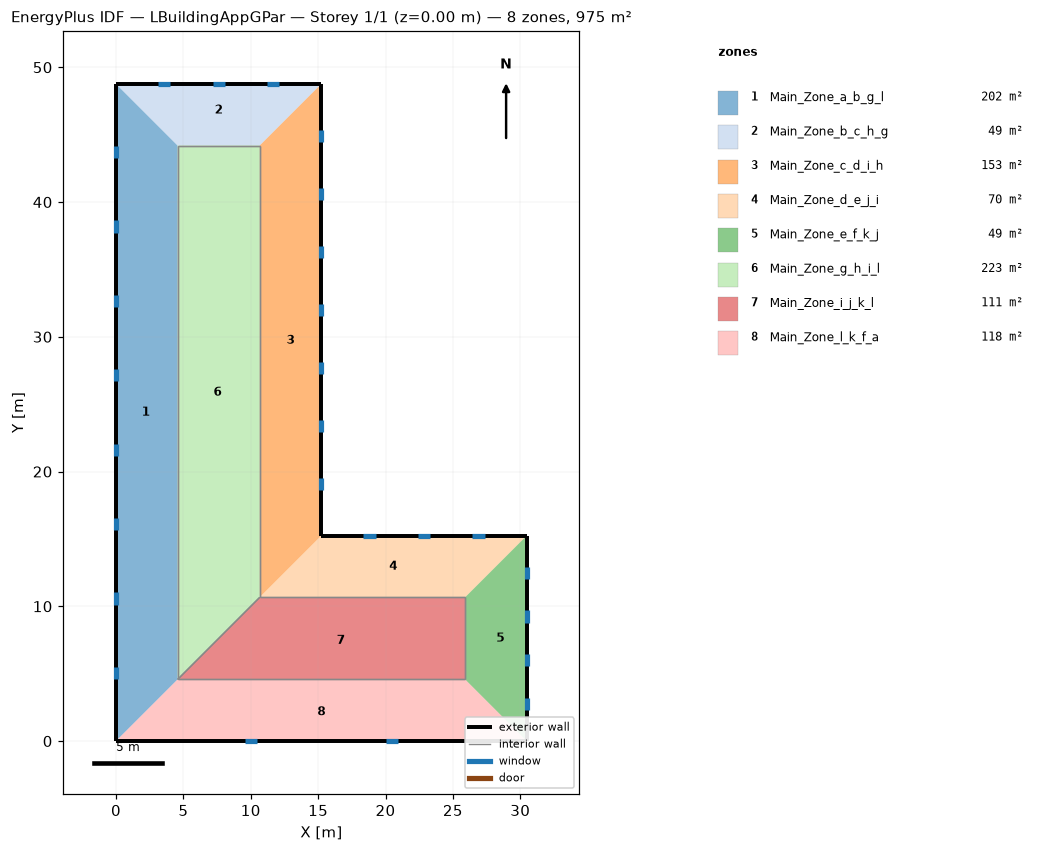
=== STOREY PLAN SPEC (per zone: floor XY polygon, exterior-wall plan segments, windows/doors) ===
zone 1: Main_Zone_a_b_g_l  (202.0 m²)
  floor: (0.00, 0.00) (0.00, 48.77) (4.57, 44.19) (4.57, 4.57)
  exterior wall: (0.00, 48.77) – (0.00, 0.00)  [48.8 m]
    window: (0.00, 5.52) – (0.00, 4.61)  [1.4 m²]
    window: (0.00, 11.04) – (0.00, 10.13)  [1.4 m²]
    window: (0.00, 16.56) – (0.00, 15.65)  [1.4 m²]
    window: (0.00, 22.08) – (0.00, 21.17)  [1.4 m²]
    window: (0.00, 27.60) – (0.00, 26.69)  [1.4 m²]
    window: (0.00, 33.12) – (0.00, 32.21)  [1.4 m²]
    window: (0.00, 38.64) – (0.00, 37.73)  [1.4 m²]
    window: (0.00, 44.16) – (0.00, 43.25)  [1.4 m²]
  interior walls: 1
zone 2: Main_Zone_b_c_h_g  (48.8 m²)
  floor: (0.00, 48.77) (15.24, 48.77) (10.67, 44.19) (4.57, 44.19)
  exterior wall: (15.24, 48.77) – (0.00, 48.77)  [15.2 m]
    window: (4.04, 48.77) – (3.12, 48.77)  [1.4 m²]
    window: (8.08, 48.77) – (7.16, 48.77)  [1.4 m²]
    window: (12.12, 48.77) – (11.20, 48.77)  [1.4 m²]
  interior walls: 1
zone 3: Main_Zone_c_d_i_h  (153.3 m²)
  floor: (15.24, 48.77) (15.24, 15.24) (10.67, 10.67) (10.67, 44.19)
  exterior wall: (15.24, 15.24) – (15.24, 48.77)  [33.5 m]
    window: (15.24, 44.46) – (15.24, 45.37)  [1.4 m²]
    window: (15.24, 40.16) – (15.24, 41.07)  [1.4 m²]
    window: (15.24, 35.85) – (15.24, 36.76)  [1.4 m²]
    window: (15.24, 31.55) – (15.24, 32.46)  [1.4 m²]
    window: (15.24, 27.24) – (15.24, 28.15)  [1.4 m²]
    window: (15.24, 22.94) – (15.24, 23.85)  [1.4 m²]
    window: (15.24, 18.63) – (15.24, 19.54)  [1.4 m²]
  interior walls: 1
zone 4: Main_Zone_d_e_j_i  (69.7 m²)
  floor: (15.24, 15.24) (30.48, 15.24) (25.91, 10.67) (10.67, 10.67)
  exterior wall: (30.48, 15.24) – (15.24, 15.24)  [15.2 m]
    window: (19.28, 15.24) – (18.36, 15.24)  [1.4 m²]
    window: (23.32, 15.24) – (22.40, 15.24)  [1.4 m²]
    window: (27.35, 15.24) – (26.44, 15.24)  [1.4 m²]
  interior walls: 1
zone 5: Main_Zone_e_f_k_j  (48.8 m²)
  floor: (30.48, 15.24) (30.48, 0.00) (25.91, 4.57) (25.91, 10.67)
  exterior wall: (30.48, 0.00) – (30.48, 15.24)  [15.2 m]
    window: (30.48, 12.01) – (30.48, 12.92)  [1.4 m²]
    window: (30.48, 8.78) – (30.48, 9.69)  [1.4 m²]
    window: (30.48, 5.55) – (30.48, 6.46)  [1.4 m²]
    window: (30.48, 2.32) – (30.48, 3.23)  [1.4 m²]
  interior walls: 1
zone 6: Main_Zone_g_h_i_l  (222.9 m²)
  floor: (4.57, 44.19) (10.67, 44.19) (10.67, 10.67) (4.57, 4.57)
  interior walls: 4
zone 7: Main_Zone_i_j_k_l  (111.5 m²)
  floor: (10.67, 10.67) (25.91, 10.67) (25.91, 4.57) (4.57, 4.57)
  interior walls: 4
zone 8: Main_Zone_l_k_f_a  (118.4 m²)
  floor: (4.57, 4.57) (25.91, 4.57) (30.48, 0.00) (0.00, 0.00)
  exterior wall: (0.00, 0.00) – (30.48, 0.00)  [30.5 m]
    window: (20.01, 0.00) – (20.93, 0.00)  [1.4 m²]
    window: (9.55, 0.00) – (10.46, 0.00)  [1.4 m²]
  interior walls: 1

=== DERIVED (storey summary) ===
Building: LBuildingAppGPar
Storey: 1 of 1  (floor level z = 0.00 m)
Storey gross floor area: 975.4 m²
Zones on this storey: 8
  - Main_Zone_a_b_g_l: floor 202.0 m²; exterior wall 48.8 m (148.6 m²); 8 window(s) 11.1 m²; WWR 7.5%
  - Main_Zone_b_c_h_g: floor 48.8 m²; exterior wall 15.2 m (46.4 m²); 3 window(s) 4.2 m²; WWR 9.0%
  - Main_Zone_c_d_i_h: floor 153.3 m²; exterior wall 33.5 m (102.2 m²); 7 window(s) 9.8 m²; WWR 9.5%
  - Main_Zone_d_e_j_i: floor 69.7 m²; exterior wall 15.2 m (46.4 m²); 3 window(s) 4.2 m²; WWR 9.0%
  - Main_Zone_e_f_k_j: floor 48.8 m²; exterior wall 15.2 m (46.4 m²); 4 window(s) 5.6 m²; WWR 12.0%
  - Main_Zone_g_h_i_l: floor 222.9 m²
  - Main_Zone_i_j_k_l: floor 111.5 m²
  - Main_Zone_l_k_f_a: floor 118.4 m²; exterior wall 30.5 m (92.9 m²); 2 window(s) 2.8 m²; WWR 3.0%
Zone adjacency (shared interzone walls):
  - Main_Zone_a_b_g_l ↔ Main_Zone_g_h_i_l
  - Main_Zone_b_c_h_g ↔ Main_Zone_g_h_i_l
  - Main_Zone_c_d_i_h ↔ Main_Zone_g_h_i_l
  - Main_Zone_d_e_j_i ↔ Main_Zone_i_j_k_l
  - Main_Zone_e_f_k_j ↔ Main_Zone_i_j_k_l
  - Main_Zone_g_h_i_l ↔ Main_Zone_i_j_k_l
  - Main_Zone_i_j_k_l ↔ Main_Zone_l_k_f_a